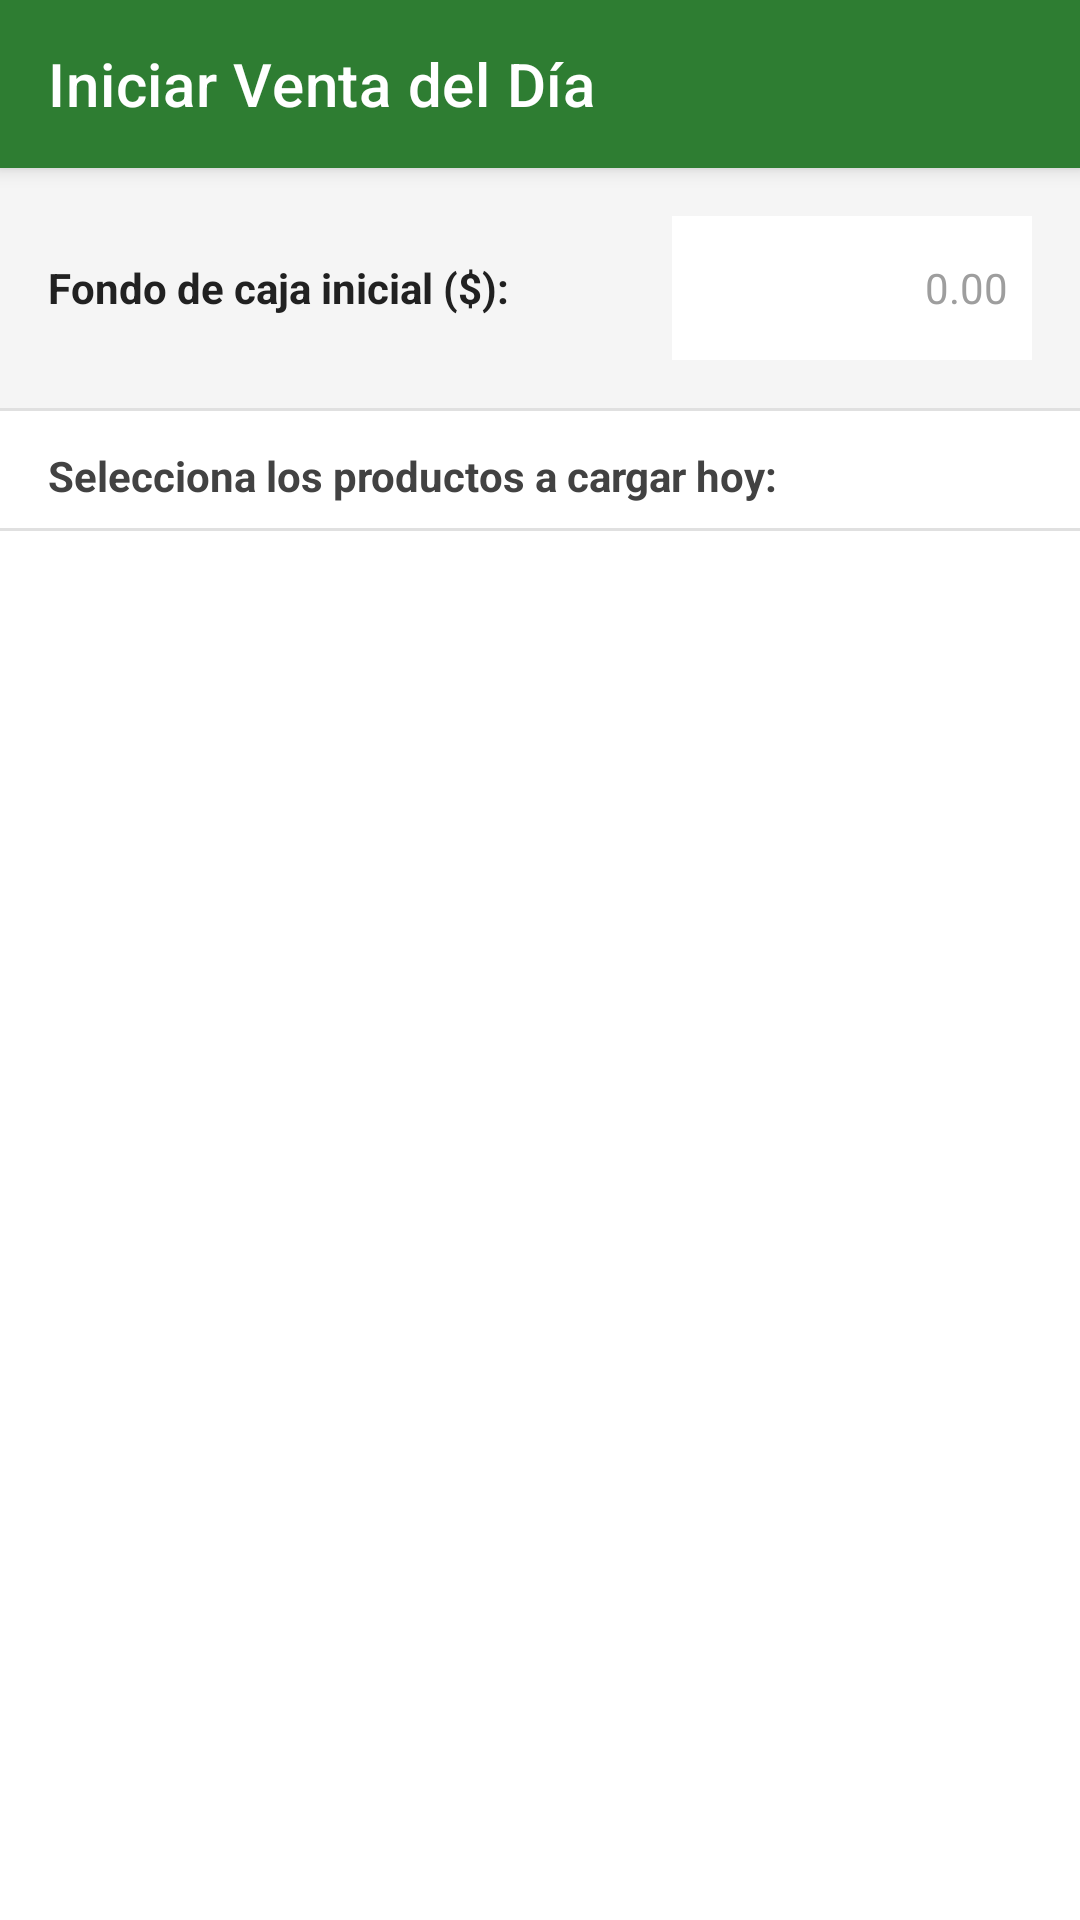

Here is an Android app screen rendered from its layout file. Give the layout XML and the strings, colors and styles it references.
<!-- AndroidManifest.xml: application theme Theme.AmbulantPoint -->
<!-- res/layout/activity_iniciar_venta.xml -->
<?xml version="1.0" encoding="utf-8"?>
<LinearLayout
    xmlns:android="http://schemas.android.com/apk/res/android"
    xmlns:app="http://schemas.android.com/apk/res-auto"
    xmlns:tools="http://schemas.android.com/tools"
    android:id="@+id/layout"
    android:layout_width="match_parent"
    android:layout_height="match_parent"
    android:orientation="vertical"
    android:background="@color/colorBackground"
    android:fitsSystemWindows="true"
    tools:context=".ui.venta.IniciarVentaActivity">

    
    <com.google.android.material.appbar.MaterialToolbar
        android:id="@+id/toolbar"
        android:layout_width="match_parent"
        android:layout_height="@dimen/toolbarHeight"
        android:background="@color/colorBtnIniciarVenta"
        app:navigationIcon="@drawable/ic_arrow_back"
        app:navigationIconTint="@color/colorOnPrimary"
        app:title="Iniciar Venta del Día"
        app:titleTextColor="@color/colorOnPrimary"
        android:elevation="4dp" />

    
    <LinearLayout
        android:layout_width="match_parent"
        android:layout_height="wrap_content"
        android:orientation="horizontal"
        android:padding="@dimen/screenContentPadding"
        android:gravity="center_vertical"
        android:background="@color/colorSurface">

        <TextView
            android:layout_width="0dp"
            android:layout_height="wrap_content"
            android:layout_weight="1"
            android:text="Fondo de caja inicial ($):"
            android:textSize="@dimen/textSizeBody"
            android:textColor="@color/colorOnBackground"
            android:textStyle="bold" />

        <EditText
            android:id="@+id/etFondoCaja"
            android:layout_width="120dp"
            android:layout_height="48dp"
            android:inputType="numberDecimal"
            android:hint="0.00"
            android:textSize="@dimen/textSizeBody"
            android:textColor="@color/colorOnBackground"
            android:textColorHint="@color/colorHint"
            android:textAlignment="textEnd"
            android:padding="@dimen/spacing8"
            android:background="@color/colorBackground" />

    </LinearLayout>

    <View
        android:layout_width="match_parent"
        android:layout_height="@dimen/dividerHeight"
        android:background="@color/colorDivider" />

    
    <TextView
        android:layout_width="match_parent"
        android:layout_height="wrap_content"
        android:paddingHorizontal="@dimen/screenContentPadding"
        android:paddingTop="@dimen/spacing12"
        android:paddingBottom="@dimen/spacing8"
        android:text="Selecciona los productos a cargar hoy:"
        android:textSize="@dimen/textSizeBody"
        android:textColor="@color/colorOnSurface"
        android:textStyle="bold" />

    
    <TextView
        android:id="@+id/tvSinStock"
        android:layout_width="match_parent"
        android:layout_height="0dp"
        android:layout_weight="1"
        android:gravity="center"
        android:padding="@dimen/screenContentPadding"
        android:text="No hay productos con stock disponible.\nAgrega stock desde Gestión de Catálogo."
        android:textSize="@dimen/textSizeBody"
        android:textColor="@color/colorOnSurface"
        android:visibility="gone"
        tools:visibility="visible" />

    
    <androidx.recyclerview.widget.RecyclerView
        android:id="@+id/recyclerProductosCarga"
        android:layout_width="match_parent"
        android:layout_height="0dp"
        android:layout_weight="1"
        android:paddingBottom="@dimen/spacing8"
        android:clipToPadding="false"
        android:visibility="gone"
        tools:listitem="@layout/item_producto_carga"
        tools:visibility="visible" />

    <View
        android:layout_width="match_parent"
        android:layout_height="@dimen/dividerHeight"
        android:background="@color/colorDivider" />

    
    <Button
        android:id="@+id/btnIniciarJornada"
        android:layout_width="match_parent"
        android:layout_height="@dimen/buttonMinHeight"
        android:layout_margin="@dimen/screenContentPadding"
        android:text="Iniciar Jornada del Día"
        android:textSize="@dimen/textSizeButton"
        android:textColor="@color/colorOnPrimary"
        android:backgroundTint="@color/colorBtnIniciarVenta"
        android:visibility="gone"
        tools:visibility="visible" />

</LinearLayout>
<!-- res/layout/item_producto_carga.xml (included above) -->
<?xml version="1.0" encoding="utf-8"?>
<LinearLayout
    xmlns:android="http://schemas.android.com/apk/res/android"
    android:layout_width="match_parent"
    android:layout_height="wrap_content"
    android:orientation="horizontal"
    android:padding="@dimen/listItemPaddingHorizontal"
    android:paddingTop="@dimen/listItemPaddingVertical"
    android:paddingBottom="@dimen/listItemPaddingVertical"
    android:gravity="center_vertical">

    
    <LinearLayout
        android:layout_width="0dp"
        android:layout_height="wrap_content"
        android:layout_weight="1"
        android:orientation="vertical"
        android:paddingEnd="@dimen/spacing8">

        <TextView
            android:id="@+id/tvNombreCarga"
            android:layout_width="wrap_content"
            android:layout_height="wrap_content"
            android:textSize="@dimen/textSizeBody"
            android:textColor="@color/colorOnBackground"
            android:textStyle="bold"
            android:maxLines="1"
            android:ellipsize="end"
            android:text="Nombre del producto" />

        <TextView
            android:id="@+id/tvCategoriaPrecioCarga"
            android:layout_width="wrap_content"
            android:layout_height="wrap_content"
            android:layout_marginTop="@dimen/spacing2"
            android:textSize="@dimen/textSizeBodySmall"
            android:textColor="@color/colorOnSurface"
            android:text="Categoría · $0.00" />

        <TextView
            android:id="@+id/tvStockDisponibleCarga"
            android:layout_width="wrap_content"
            android:layout_height="wrap_content"
            android:layout_marginTop="@dimen/spacing2"
            android:textSize="@dimen/textSizeCaption"
            android:textColor="@color/colorSecondary"
            android:text="Disponible: 0" />

    </LinearLayout>

    
    <LinearLayout
        android:layout_width="wrap_content"
        android:layout_height="wrap_content"
        android:orientation="horizontal"
        android:gravity="center_vertical">

        <Button
            android:id="@+id/btnMenos"
            android:layout_width="36dp"
            android:layout_height="36dp"
            android:text="-"
            android:textSize="18sp"
            android:textColor="@color/colorOnPrimary"
            android:backgroundTint="@color/colorPrimaryVariant"
            android:padding="0dp"
            style="?attr/materialButtonStyle"
            android:minWidth="0dp"
            android:minHeight="0dp" />

        <TextView
            android:id="@+id/tvCantidadCarga"
            android:layout_width="44dp"
            android:layout_height="wrap_content"
            android:gravity="center"
            android:textSize="@dimen/textSizeSectionTitle"
            android:textColor="@color/colorOnBackground"
            android:textStyle="bold"
            android:text="0" />

        <Button
            android:id="@+id/btnMas"
            android:layout_width="36dp"
            android:layout_height="36dp"
            android:text="+"
            android:textSize="18sp"
            android:textColor="@color/colorOnPrimary"
            android:backgroundTint="@color/colorPrimaryVariant"
            android:padding="0dp"
            style="?attr/materialButtonStyle"
            android:minWidth="0dp"
            android:minHeight="0dp" />

        <com.google.android.material.button.MaterialButton
            android:id="@+id/btnCargarTodo"
            style="@style/Widget.MaterialComponents.Button.OutlinedButton"
            android:layout_width="wrap_content"
            android:layout_height="36dp"
            android:layout_marginStart="@dimen/spacing8"
            android:text="Todo"
            android:textSize="11sp"
            android:minWidth="0dp"
            android:paddingStart="@dimen/spacing8"
            android:paddingEnd="@dimen/spacing8" />

    </LinearLayout>

</LinearLayout>
<!-- resources referenced by this layout -->
<resources>
  <color name="colorBackground">#FFFFFF</color>
  <color name="colorBtnIniciarVenta">#2E7D32</color>
  <color name="colorDivider">#E0E0E0</color>
  <color name="colorHint">#9E9E9E</color>
  <color name="colorOnBackground">#212121</color>
  <color name="colorOnPrimary">#FFFFFF</color>
  <color name="colorOnSurface">#424242</color>
  <color name="colorPrimaryVariant">#1E88E5</color>
  <color name="colorSecondary">#2E7D32</color>
  <color name="colorSurface">#F5F5F5</color>
  <dimen name="buttonMinHeight">48dp</dimen>
  <dimen name="dividerHeight">1dp</dimen>
  <dimen name="listItemPaddingHorizontal">16dp</dimen>
  <dimen name="listItemPaddingVertical">12dp</dimen>
  <dimen name="screenContentPadding">16dp</dimen>
  <dimen name="spacing12">12dp</dimen>
  <dimen name="spacing2">2dp</dimen>
  <dimen name="spacing8">8dp</dimen>
  <dimen name="textSizeBody">14sp</dimen>
  <dimen name="textSizeBodySmall">12sp</dimen>
  <dimen name="textSizeButton">14sp</dimen>
  <dimen name="textSizeCaption">11sp</dimen>
  <dimen name="textSizeSectionTitle">18sp</dimen>
  <dimen name="toolbarHeight">56dp</dimen>
  <color name="colorPrimary">#1565C0</color>
  <color name="colorSecondaryVariant">#43A047</color>
  <color name="colorOnSecondary">#FFFFFF</color>
  <color name="colorError">#D32F2F</color>
  <color name="colorOnError">#FFFFFF</color>
  <style name="Widget.AmbulantPoint.Toolbar" parent="Widget.MaterialComponents.Toolbar">
          <item name="android:background">@color/colorPrimary</item>
          <item name="titleTextColor">@color/colorOnPrimary</item>
          <item name="subtitleTextColor">@color/colorOnPrimary</item>
          <item name="android:elevation">4dp</item>
      </style>
  <style name="Widget.AmbulantPoint.Card" parent="Widget.MaterialComponents.CardView">
          <item name="cardElevation">@dimen/cardElevation</item>
          <item name="cardCornerRadius">@dimen/cardCornerRadius</item>
          <item name="cardBackgroundColor">@color/colorSurface</item>
          <item name="contentPadding">@dimen/cardContentPadding</item>
      </style>
  <style name="Widget.AmbulantPoint.Button.Primary" parent="Widget.MaterialComponents.Button">
          <item name="android:textColor">@color/colorOnPrimary</item>
          <item name="backgroundTint">@color/colorPrimary</item>
          <item name="cornerRadius">@dimen/buttonCornerRadius</item>
          <item name="android:textSize">@dimen/textSizeButton</item>
          <item name="android:fontFamily">sans-serif-medium</item>
          <item name="android:minHeight">@dimen/buttonMinHeight</item>
          <item name="iconGravity">textStart</item>
          <item name="iconPadding">@dimen/buttonIconPadding</item>
      </style>
  <dimen name="cardElevation">4dp</dimen>
  <dimen name="cardCornerRadius">12dp</dimen>
  <dimen name="cardContentPadding">16dp</dimen>
  <dimen name="buttonCornerRadius">12dp</dimen>
  <dimen name="buttonIconPadding">8dp</dimen>
</resources>
